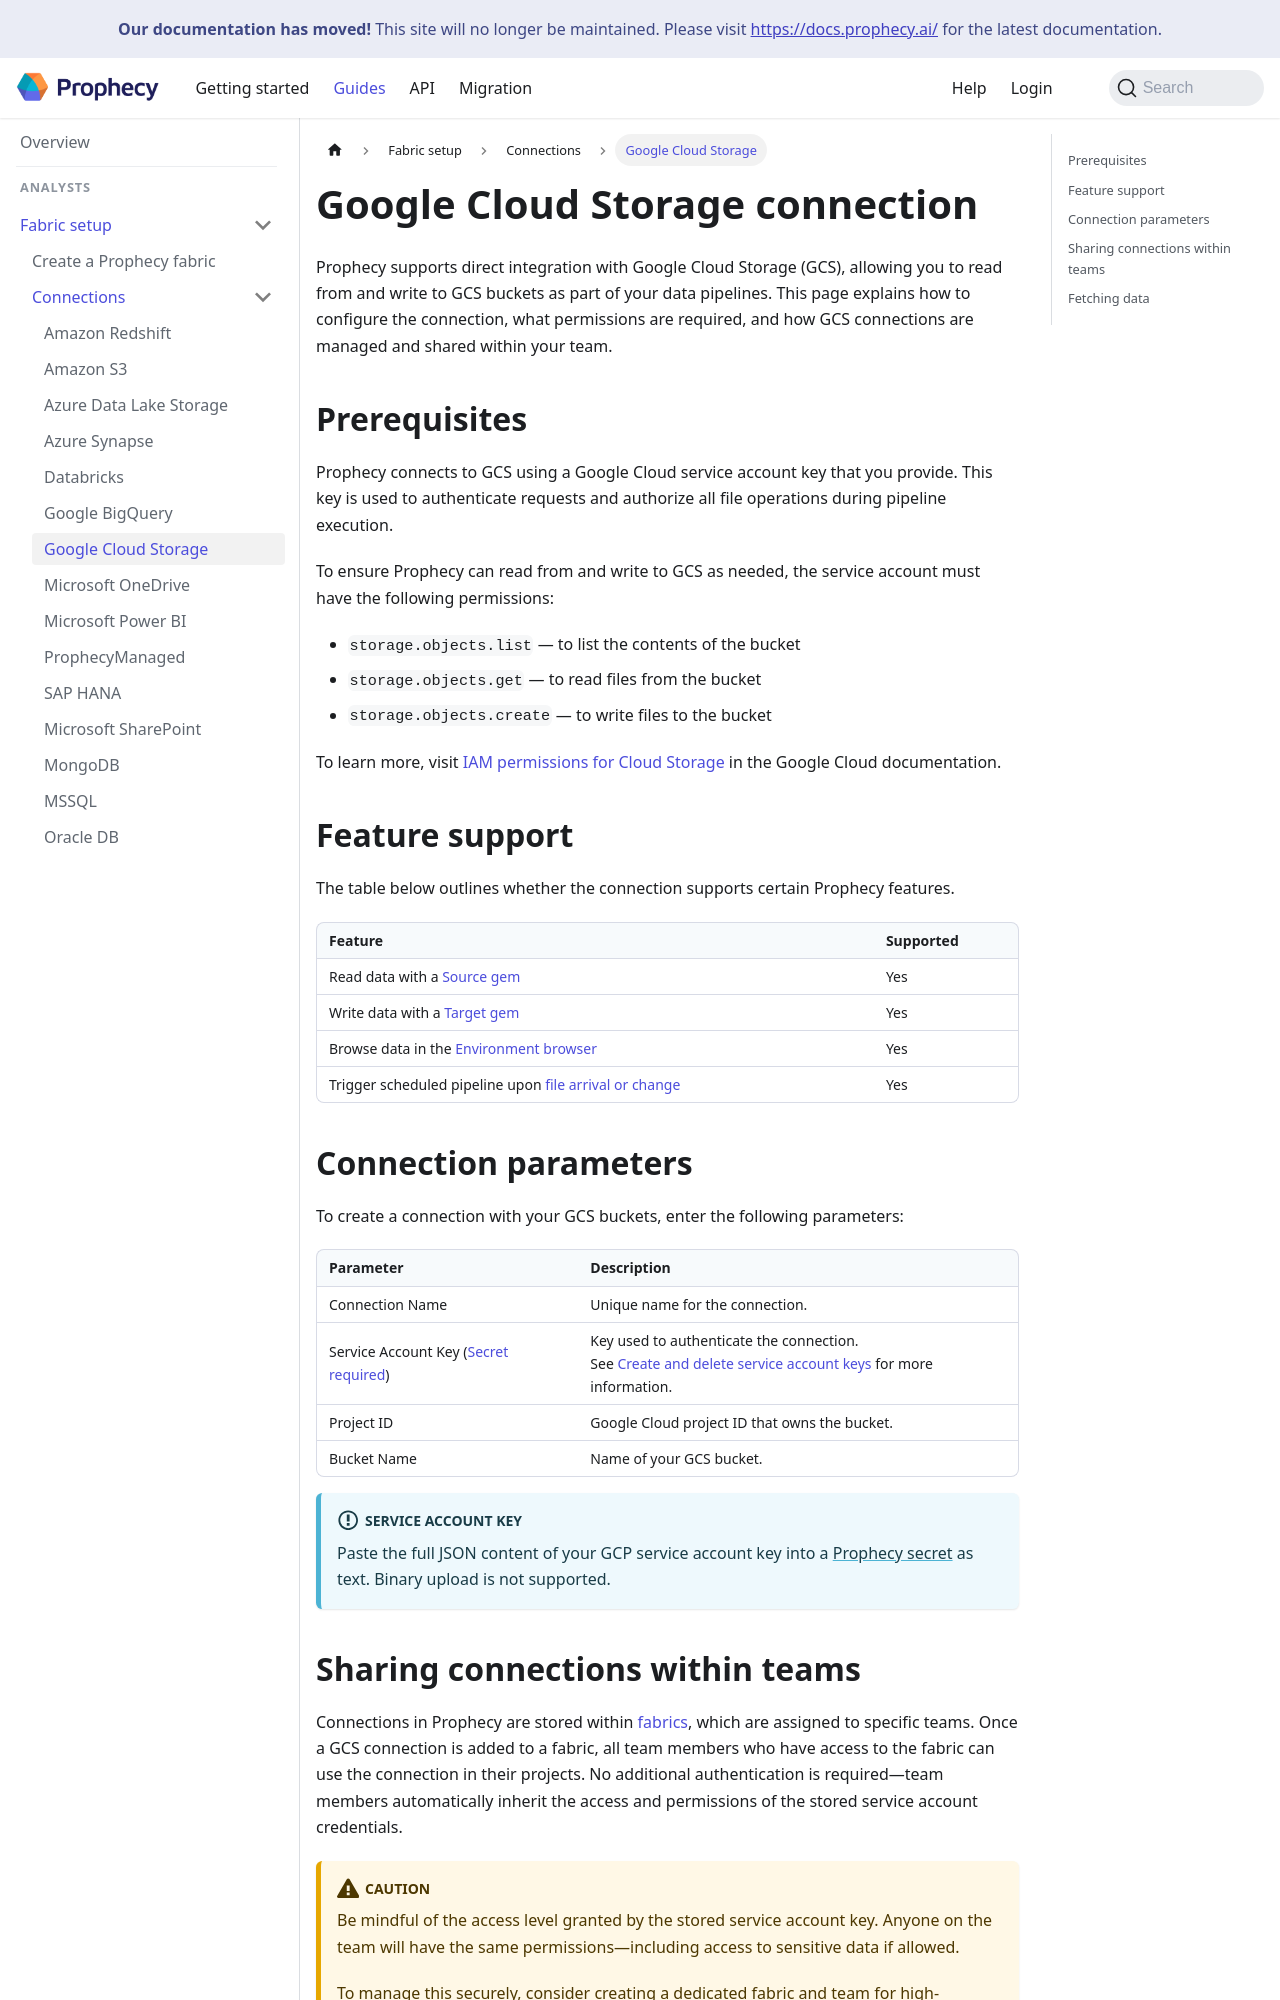

repository: SimpleDataLabsInc/prophecy-docs · page: administration/fabrics/prophecy-fabrics/connections/gcs/index.html · generator: docusaurus

---
title: Google Cloud Storage connection
sidebar_label: Google Cloud Storage
id: gcs
description: Learn how to connect to Google Cloud Storage (GCS) buckets
tags:
  - connections
  - gcs
---

Prophecy supports direct integration with Google Cloud Storage (GCS), allowing you to read from and write to GCS buckets as part of your data pipelines. This page explains how to configure the connection, what permissions are required, and how GCS connections are managed and shared within your team.

## Prerequisites

Prophecy connects to GCS using a Google Cloud service account key that you provide. This key is used to authenticate requests and authorize all file operations during pipeline execution.

To ensure Prophecy can read from and write to GCS as needed, the service account must have the following permissions:

- `storage.objects.list` — to list the contents of the bucket
- `storage.objects.get` — to read files from the bucket
- `storage.objects.create` — to write files to the bucket

To learn more, visit [IAM permissions for Cloud Storage](https://cloud.google.com/storage/docs/access-control/iam-permissions) in the Google Cloud documentation.

## Feature support

The table below outlines whether the connection supports certain Prophecy features.

| Feature                                                                                                     | Supported |
| ----------------------------------------------------------------------------------------------------------- | --------- |
| Read data with a [Source gem](/analysts/gcs-gem)                                                            | Yes       |
| Write data with a [Target gem](/analysts/gcs-gem)                                                           | Yes       |
| Browse data in the [Environment browser](/analysts/project-editor#sidebar)                                  | Yes       |
| Trigger scheduled pipeline upon [file arrival or change](/analysts/triggers#file-arrival-or-change-trigger) | Yes       |
